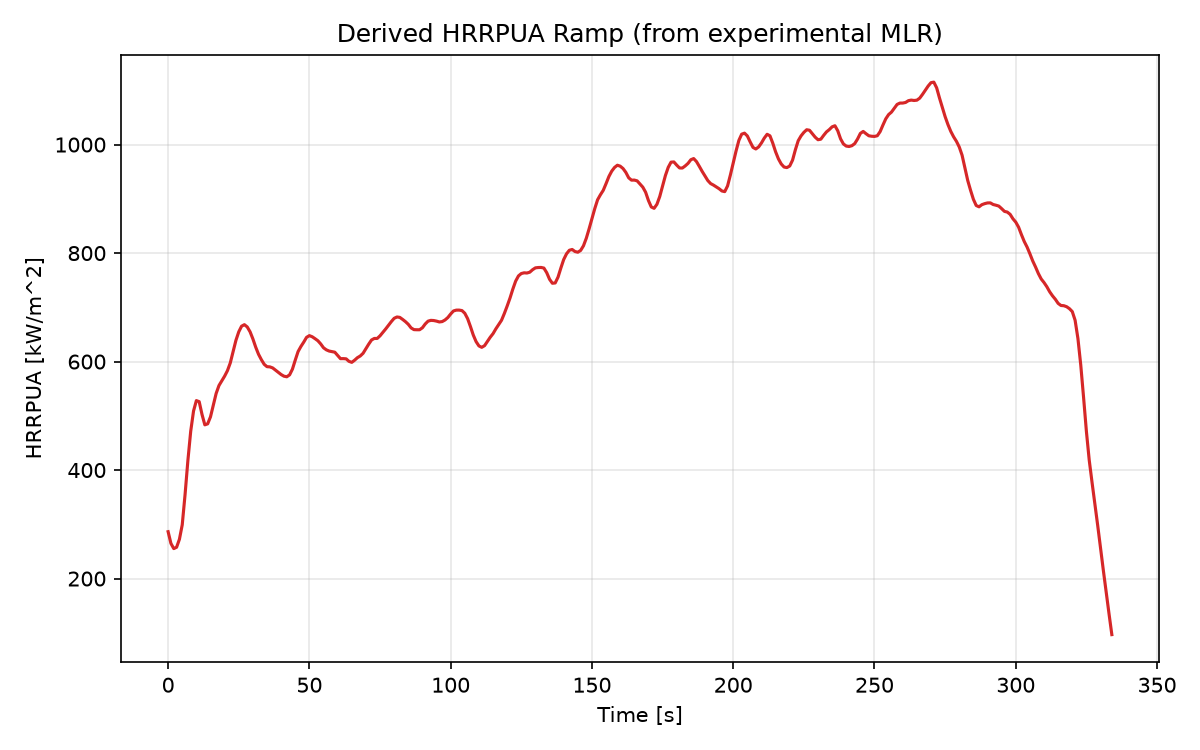

The data file committed next to this chart (first rows):
Time_s, MLR_kg_s, HRR_kW, HRRPUA_kW_m2, F_normalized
0.0, 0.000163, 6.444, 286.4, 0.2568
1.0, 0.0001507, 5.957, 264.8, 0.2374
2.0, 0.0001452, 5.742, 255.2, 0.2289
3.0, 0.0001467, 5.799, 257.7, 0.2311
4.0, 0.000155, 6.128, 272.4, 0.2442
5.0, 0.0001702, 6.729, 299.1, 0.2682
6.0, 0.0002019, 7.982, 354.8, 0.3181
7.0, 0.0002377, 9.398, 417.7, 0.3745
8.0, 0.0002684, 10.61, 471.6, 0.4229
9.0, 0.0002896, 11.45, 508.9, 0.4563
10.0, 0.0003005, 11.88, 528.1, 0.4735
11.0, 0.0002994, 11.84, 526.1, 0.4718
12.0, 0.000286, 11.31, 502.5, 0.4506
13.0, 0.0002751, 10.88, 483.4, 0.4335
14.0, 0.0002761, 10.92, 485.2, 0.4351
15.0, 0.0002835, 11.21, 498.1, 0.4467
16.0, 0.0002956, 11.69, 519.5, 0.4659
17.0, 0.000308, 12.18, 541.2, 0.4854
18.0, 0.0003163, 12.51, 555.8, 0.4985
19.0, 0.0003213, 12.7, 564.6, 0.5063
20.0, 0.0003261, 12.9, 573.1, 0.514
21.0, 0.0003319, 13.12, 583.3, 0.523
22.0, 0.00034, 13.44, 597.5, 0.5358
23.0, 0.0003518, 13.91, 618.3, 0.5544
24.0, 0.0003637, 14.38, 639.1, 0.5731
25.0, 0.0003726, 14.73, 654.8, 0.5872
26.0, 0.0003785, 14.97, 665.2, 0.5965
27.0, 0.0003802, 15.03, 668.1, 0.5991
28.0, 0.0003778, 14.94, 663.9, 0.5953
29.0, 0.0003727, 14.74, 655, 0.5874
30.0, 0.0003653, 14.44, 641.9, 0.5756
31.0, 0.0003566, 14.1, 626.6, 0.5619
32.0, 0.0003491, 13.8, 613.5, 0.5501
33.0, 0.0003435, 13.58, 603.6, 0.5413
34.0, 0.0003386, 13.39, 595, 0.5335
35.0, 0.0003361, 13.29, 590.6, 0.5296
36.0, 0.0003359, 13.28, 590.3, 0.5293
37.0, 0.0003348, 13.24, 588.3, 0.5276
38.0, 0.0003325, 13.15, 584.2, 0.5239
39.0, 0.0003301, 13.05, 580.1, 0.5202
40.0, 0.0003278, 12.96, 576.1, 0.5166
41.0, 0.0003261, 12.89, 573.1, 0.5139
42.0, 0.0003255, 12.87, 572, 0.5129
43.0, 0.0003275, 12.95, 575.5, 0.5161
44.0, 0.0003335, 13.19, 586.1, 0.5256
45.0, 0.000343, 13.56, 602.7, 0.5405
46.0, 0.0003519, 13.92, 618.5, 0.5546
47.0, 0.0003573, 14.13, 627.8, 0.563
48.0, 0.0003618, 14.31, 635.9, 0.5702
49.0, 0.0003668, 14.5, 644.7, 0.5781
50.0, 0.0003686, 14.58, 647.8, 0.5809
51.0, 0.0003675, 14.53, 645.7, 0.5791
52.0, 0.0003655, 14.45, 642.2, 0.5759
53.0, 0.0003633, 14.36, 638.4, 0.5725
54.0, 0.00036, 14.23, 632.6, 0.5673
55.0, 0.0003559, 14.07, 625.4, 0.5609
56.0, 0.0003537, 13.99, 621.6, 0.5574
57.0, 0.0003525, 13.94, 619.4, 0.5554
58.0, 0.0003519, 13.91, 618.3, 0.5545
59.0, 0.0003513, 13.89, 617.3, 0.5536
... 275 more rows
